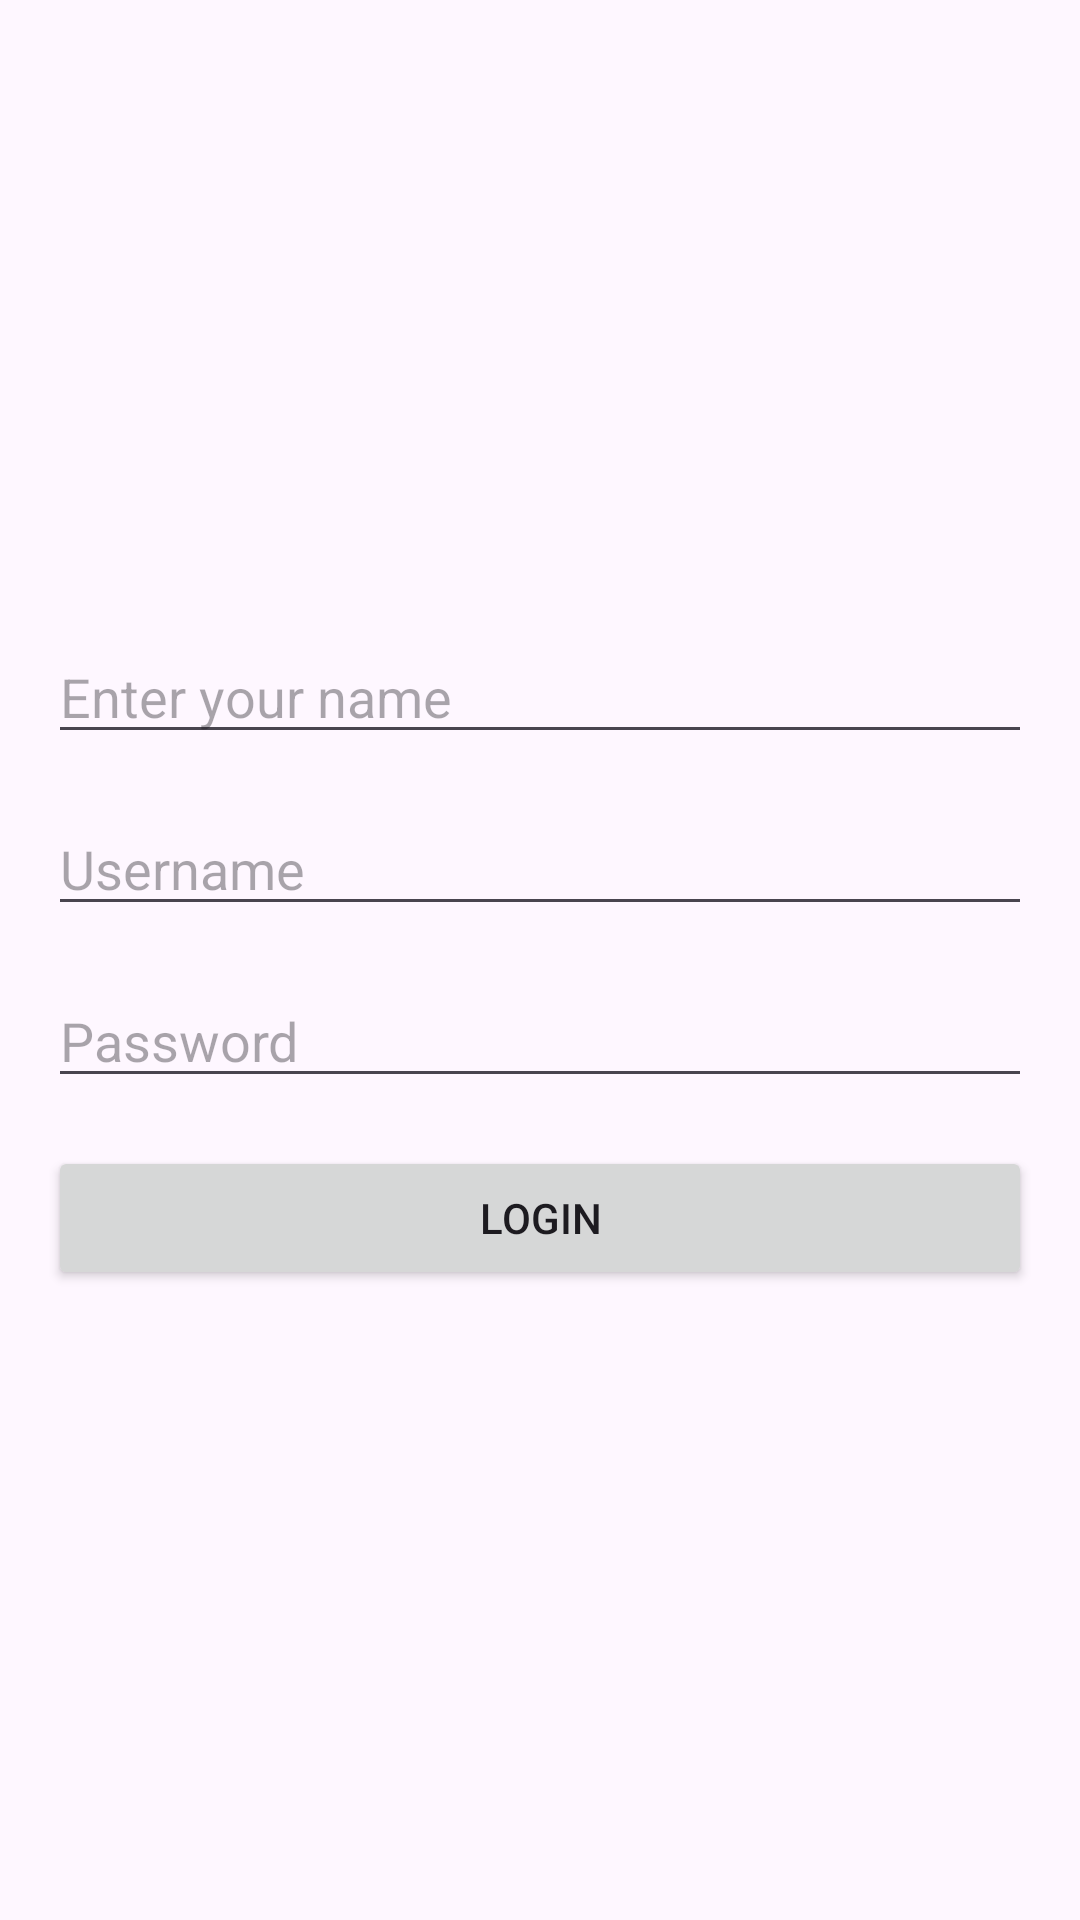

Produce the Android XML layout that renders to this screen, including the resource entries it uses.
<!-- AndroidManifest.xml: application theme Theme.SharedPreferencesAndroid -->
<!-- res/layout/activity_login.xml -->
<?xml version="1.0" encoding="utf-8"?>
<layout xmlns:android="http://schemas.android.com/apk/res/android">

    <data>

    </data>

    <LinearLayout
        android:layout_width="match_parent"
        android:layout_height="match_parent"
        android:gravity="center"
        android:orientation="vertical"
        android:padding="16dp">

        <EditText
            android:id="@+id/tvName"
            android:layout_width="match_parent"
            android:layout_height="wrap_content"
            android:hint="Enter your name" />

        <EditText
            android:id="@+id/tvEmailID"
            android:layout_width="match_parent"
            android:layout_height="wrap_content"
            android:layout_marginTop="16dp"
            android:hint="@string/username" />

        <EditText
            android:id="@+id/password"
            android:layout_width="match_parent"
            android:layout_height="wrap_content"
            android:hint="@string/password"
            android:inputType="textPassword"
            android:layout_marginTop="16dp" />

        <Button
            android:id="@+id/loginButton"
            android:layout_width="match_parent"
            android:layout_height="wrap_content"
            android:text="@string/login"
            android:layout_marginTop="16dp" />
    </LinearLayout>

</layout>
<!-- resources referenced by this layout -->
<resources>
  <string name="login">Login</string>
  <string name="password">Password</string>
  <string name="username">Username</string>
  <style name="Theme.SharedPreferencesAndroid" parent="Base.Theme.SharedPreferencesAndroid" />
  <style name="Base.Theme.SharedPreferencesAndroid" parent="Theme.Material3.DayNight.NoActionBar">
          
          
      </style>
</resources>
